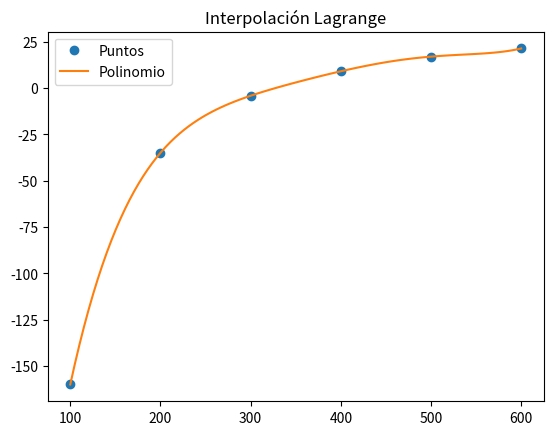

Recreate this plot in Python.
# Interpolacion y Polinomio de Lagrange
import numpy as np
import sympy as sym
import matplotlib.pyplot as plt

# Funcion Polinomio Lagrange
def polinomio_lagrange(xi,yi):
  n = len(xi)
  polinomio = 0
  for i in range(0,n,1):
      # Termino de Lagrange
      termino = 1
      for j  in range(0,n,1):
          if (j!=i):
              termino = termino*(x-xi[j])/(xi[i]-xi[j])
      polinomio = polinomio + termino*yi[i]
  return polinomio

x = sym.Symbol('x')
xi = np.array([100,200,300,400,500,600])
yi = np.array([-160,-35,-4.2,9,16.9,21.3])

polinomio=polinomio_lagrange(xi,yi)
#print(polinomio)
px = polinomio.expand()
print('Polinomio de Lagrange:\n',px)
# Gráfica
pxn = sym.lambdify(x,polinomio)
print("Coeficiente Viral en 450K",pxn(450))
xi_p = np.linspace(np.min(xi),np.max(xi),100)
yi_p = pxn(xi_p)

plt.title('Interpolación Lagrange')
plt.plot(xi,yi,'o', label = 'Puntos')
plt.plot(xi_p,yi_p, label = 'Polinomio')
plt.legend()
plt.show()
plt.savefig('plot.png')
